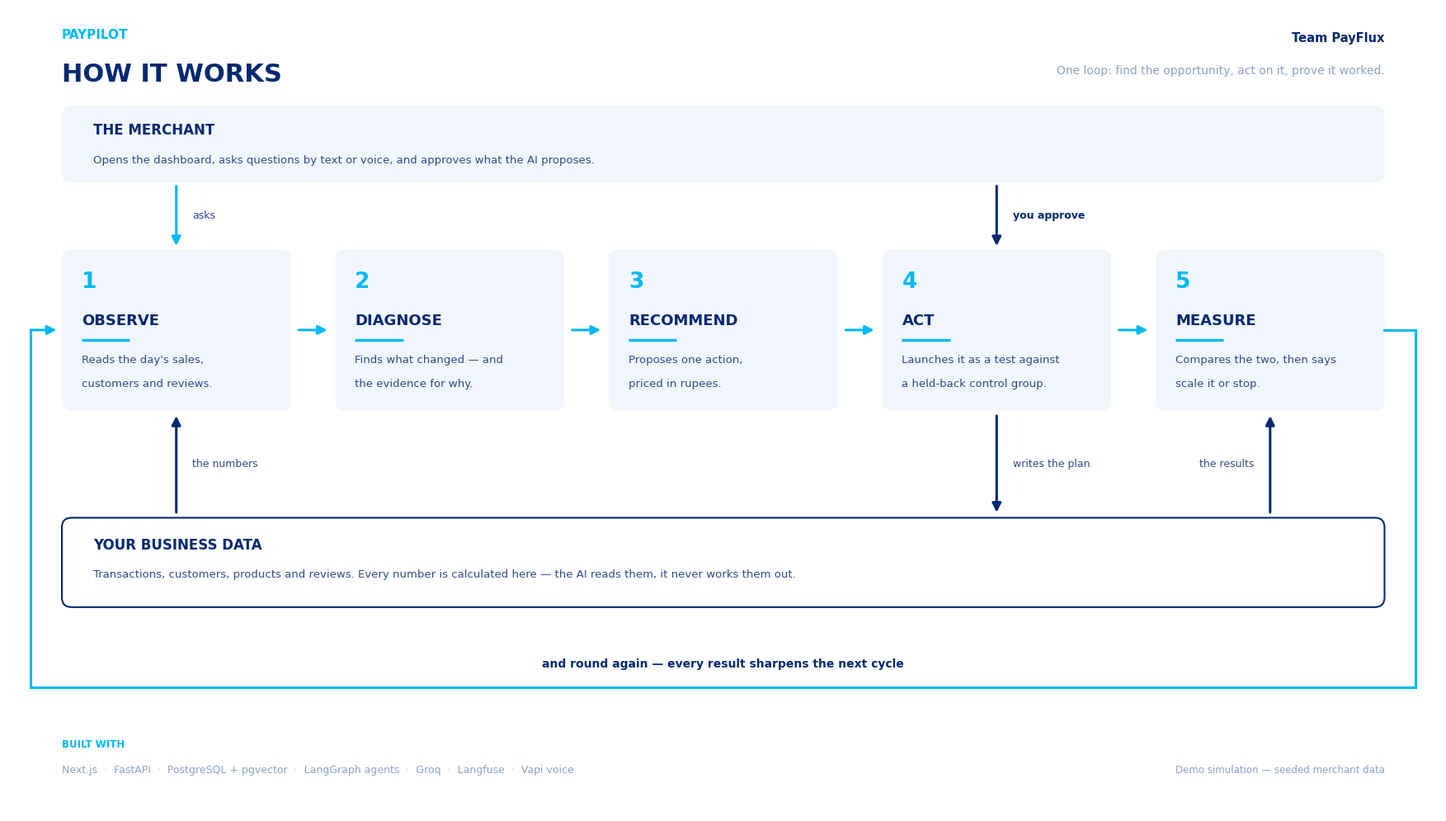

The script that saved this image: (Note: this script raises an exception after producing the figure.)
"""Build the PayPilot architecture diagram.

Regenerate with:  python scripts/build_architecture_diagram.py
Output:           PayFlux-Architecture-Diagram.png  (repo root)

Read in five seconds: one numbered line of steps, the merchant above it, the
data underneath it, and a loop back to the start. Everything else -- layer
names, module paths, middleware -- lives in docs/ARCHITECTURE.md.

Palette is the Paypal brand scheme only -- navy #002970, cyan #00B9F1, white.
"""

from __future__ import annotations

from pathlib import Path

import matplotlib
matplotlib.use("Agg")

import matplotlib.pyplot as plt
from matplotlib.patches import FancyArrowPatch, FancyBboxPatch

# --------------------------------------------------------------------------

NAVY = "#002970"
CYAN = "#00B9F1"
BODY = "#2E4C8A"
MUTE = "#8BA3C6"
PAPER = "#F1F6FC"
WHITE = "#FFFFFF"

plt.rcParams["font.family"] = "sans-serif"
plt.rcParams["font.sans-serif"] = ["Arial", "Helvetica", "DejaVu Sans"]

W, H = 160.0, 90.0
DPI = 150
fig = plt.figure(figsize=(W / 9.23, H / 9.23), dpi=DPI)
ax = fig.add_axes((0, 0, 1, 1))
ax.set_xlim(0, W)
ax.set_ylim(0, H)
ax.axis("off")
fig.patch.set_facecolor(WHITE)


def box(x, y, w, h, fill=PAPER, edge=None, lw=1.3, radius=1.1, z=2):
    ax.add_patch(FancyBboxPatch(
        (x, y), w, h, boxstyle=f"round,pad=0,rounding_size={radius}",
        facecolor=fill, edgecolor=edge or fill,
        linewidth=lw if edge else 0, zorder=z))


def label(x, y, s, size=9, color=BODY, weight="normal", ha="left", va="center", z=5):
    ax.text(x, y, s, fontsize=size, color=color, fontweight=weight,
            ha=ha, va=va, zorder=z)


def arrow(x0, y0, x1, y1, color=CYAN, lw=2.2, scale=16, z=4):
    ax.add_patch(FancyArrowPatch(
        (x0, y0), (x1, y1), arrowstyle="-|>", mutation_scale=scale,
        color=color, linewidth=lw, zorder=z, shrinkA=0, shrinkB=0))


def rule(x, y, w, color=CYAN, lw=2.4):
    ax.plot([x, x + w], [y, y], color=color, linewidth=lw,
            solid_capstyle="butt", zorder=5)


# --------------------------------------------------------------------------
# Title
# --------------------------------------------------------------------------

label(6, 87.0, "PAYPILOT", size=11, color=CYAN, weight="bold")
label(6, 82.6, "HOW IT WORKS", size=22, color=NAVY, weight="bold")
label(154, 86.6, "Team PayFlux", size=10.5, color=NAVY, weight="bold", ha="right")
label(154, 83.0, "One loop: find the opportunity, act on it, prove it worked.",
      size=10, color=MUTE, ha="right")

# --------------------------------------------------------------------------
# The merchant
# --------------------------------------------------------------------------

box(6, 70.5, 148, 8.6, fill=PAPER)
label(9.5, 76.3, "THE MERCHANT", size=12, color=NAVY, weight="bold")
label(9.5, 73.0, "Opens the dashboard, asks questions by text or voice, "
                 "and approves what the AI proposes.", size=9.5, color=BODY)

# --------------------------------------------------------------------------
# The five steps
# --------------------------------------------------------------------------

SP_T, SP_B = 63.0, 45.0
BW = (148 - 4 * 5) / 5
steps = [
    ("1", "Observe", ["Reads the day's sales,", "customers and reviews."]),
    ("2", "Diagnose", ["Finds what changed — and", "the evidence for why."]),
    ("3", "Recommend", ["Proposes one action,", "priced in rupees."]),
    ("4", "Act", ["Launches it as a test against", "a held-back control group."]),
    ("5", "Measure", ["Compares the two, then says", "scale it or stop."]),
]

centres = []
for i, (num, title, lines) in enumerate(steps):
    x = 6 + i * (BW + 5)
    centres.append(x + BW / 2)
    box(x, SP_B, BW, SP_T - SP_B)
    label(x + 2.2, 59.4, num, size=19, color=CYAN, weight="bold")
    label(x + 2.2, 55.0, title.upper(), size=13, color=NAVY, weight="bold")
    rule(x + 2.2, 52.9, 5.4)
    for j, ln in enumerate(lines):
        label(x + 2.2, 50.6 - j * 2.6, ln, size=9.5, color=BODY)
    if i:
        arrow(x - 5 + 0.9, 54.0, x - 0.9, 54.0)

# merchant -> step 1, merchant -> step 4
arrow(centres[0], 70.1, centres[0], 63.4)
label(centres[0] + 1.8, 66.8, "asks", size=9, color=BODY)
arrow(centres[3], 70.1, centres[3], 63.4, color=NAVY)
label(centres[3] + 1.8, 66.8, "you approve", size=9, color=NAVY, weight="bold")

# --------------------------------------------------------------------------
# The data underneath
# --------------------------------------------------------------------------

box(6, 23.0, 148, 10.0, fill=WHITE, edge=NAVY, lw=1.5)
label(9.5, 29.9, "YOUR BUSINESS DATA", size=12, color=NAVY, weight="bold")
label(9.5, 26.6, "Transactions, customers, products and reviews. "
                 "Every number is calculated here — the AI reads them, it never works them out.",
      size=9.5, color=BODY)

arrow(centres[0], 33.6, centres[0], 44.4, color=NAVY)
label(centres[0] + 1.8, 39.0, "the numbers", size=9, color=BODY)
arrow(centres[3], 44.4, centres[3], 33.6, color=NAVY)
label(centres[3] + 1.8, 39.0, "writes the plan", size=9, color=BODY)
arrow(centres[4], 33.6, centres[4], 44.4, color=NAVY)
label(centres[4] - 1.8, 39.0, "the results", size=9, color=BODY, ha="right")

# --------------------------------------------------------------------------
# Round again
# --------------------------------------------------------------------------

LY = 14.0
for seg in ([[154, 157.5], [54, 54]], [[157.5, 157.5], [54, LY]],
            [[157.5, 2.5], [LY, LY]], [[2.5, 2.5], [LY, 54]]):
    ax.plot(seg[0], seg[1], color=CYAN, linewidth=2.2, zorder=3)
arrow(2.5, 54, 5.4, 54)
label(80, 16.6, "and round again — every result sharpens the next cycle",
      size=10, color=NAVY, weight="bold", ha="center")

# --------------------------------------------------------------------------

label(6, 7.6, "BUILT WITH", size=8.5, color=CYAN, weight="bold")
label(6, 4.8, "Next.js  ·  FastAPI  ·  PostgreSQL + pgvector  ·  LangGraph agents  ·  "
              "Groq  ·  Langfuse  ·  Vapi voice", size=9, color=MUTE)
label(154, 4.8, "Demo simulation — seeded merchant data", size=8.5, color=MUTE, ha="right")

out = Path(__file__).resolve().parent.parent / "PayFlux-Architecture-Diagram.png"
fig.savefig(out, dpi=DPI, facecolor=WHITE)
print(f"{out}  ({fig.get_size_inches()[0] * DPI:.0f} x {fig.get_size_inches()[1] * DPI:.0f} px)")
